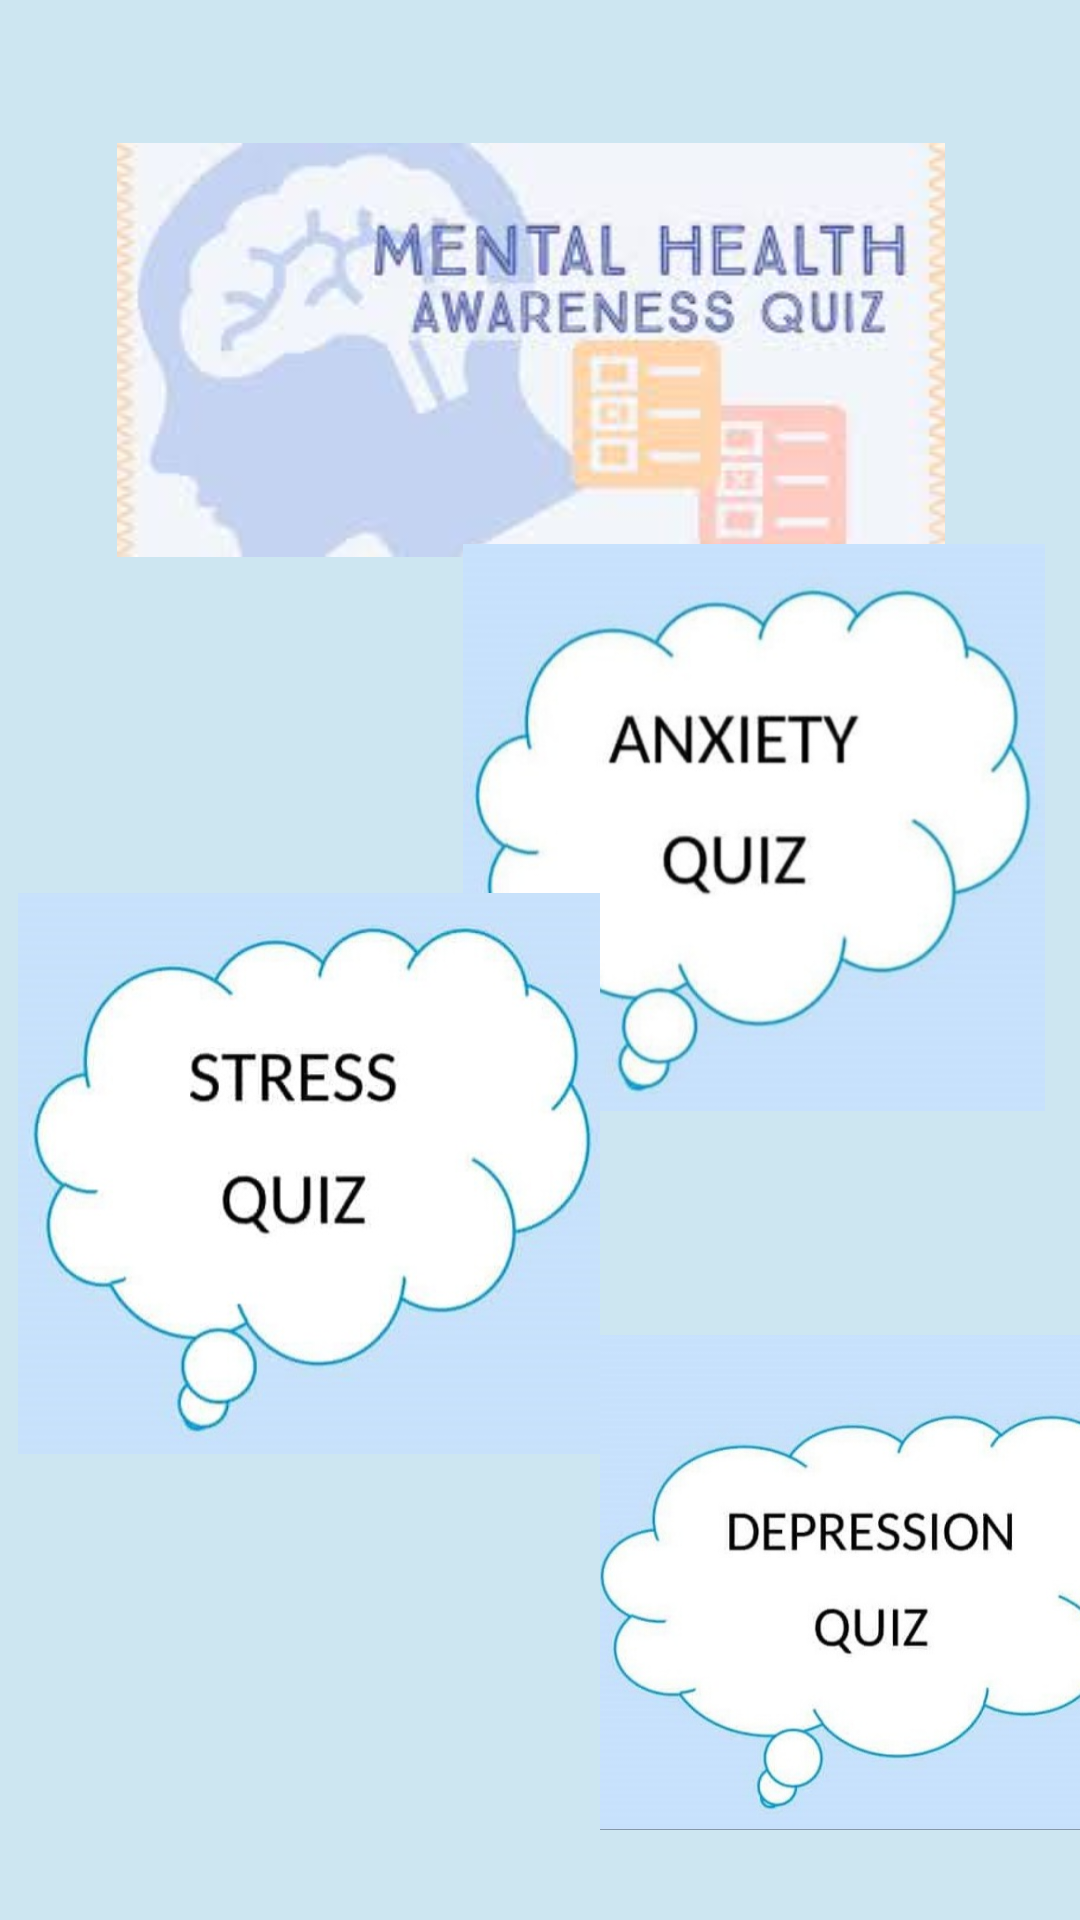

Write the Android layout XML for this screen, with the resource values it uses.
<!-- AndroidManifest.xml: application theme AppTheme -->
<!-- res/layout/fragment_quiz.xml -->
<?xml version="1.0" encoding="utf-8"?>
<androidx.constraintlayout.widget.ConstraintLayout xmlns:android="http://schemas.android.com/apk/res/android"
    xmlns:app="http://schemas.android.com/apk/res-auto"
    xmlns:tools="http://schemas.android.com/tools"
    android:id="@+id/bquiz"
    android:layout_width="match_parent"
    android:layout_height="match_parent"
    android:background="#CDE6F1"
    tools:context=".quiz">

    <ImageView
        android:id="@+id/quiz"
        android:layout_width="276dp"
        android:layout_height="157dp"
        android:src="@drawable/quiz"
        app:layout_constraintBottom_toBottomOf="parent"
        app:layout_constraintEnd_toEndOf="parent"
        app:layout_constraintHorizontal_bias="0.466"
        app:layout_constraintStart_toStartOf="parent"
        app:layout_constraintTop_toTopOf="parent"
        app:layout_constraintVertical_bias="0.079" />

    <ImageView
        android:id="@+id/qbutton"
        android:layout_width="194dp"
        android:layout_height="195dp"
        android:src="@drawable/anxietyim"
        app:layout_constraintBottom_toBottomOf="parent"
        app:layout_constraintEnd_toEndOf="parent"
        app:layout_constraintHorizontal_bias="0.93"
        app:layout_constraintStart_toStartOf="parent"
        app:layout_constraintTop_toTopOf="parent"
        app:layout_constraintVertical_bias="0.401" />

    <ImageView
        android:id="@+id/sbutton"
        android:layout_width="194dp"
        android:layout_height="195dp"
        android:src="@drawable/stressim"
        app:layout_constraintBottom_toBottomOf="parent"
        app:layout_constraintEnd_toEndOf="parent"
        app:layout_constraintHorizontal_bias="0.036"
        app:layout_constraintStart_toStartOf="parent"
        app:layout_constraintTop_toTopOf="parent"
        app:layout_constraintVertical_bias="0.66" />

    <ImageView
        android:id="@+id/dbutton"
        android:layout_width="194dp"
        android:layout_height="195dp"
        android:src="@drawable/depressionim"
        app:layout_constraintBottom_toBottomOf="parent"
        app:layout_constraintEnd_toEndOf="parent"
        app:layout_constraintHorizontal_bias="0.0"
        app:layout_constraintStart_toEndOf="@+id/sbutton"
        app:layout_constraintTop_toBottomOf="@+id/qbutton"
        app:layout_constraintVertical_bias="0.791" />

</androidx.constraintlayout.widget.ConstraintLayout>
<!-- resources referenced by this layout -->
<resources>
  <!-- drawable anxietyim: jpeg bitmap (drawable, 30256 bytes) -->
  <!-- drawable depressionim: jpeg bitmap (drawable, 41999 bytes) -->
  <!-- drawable quiz: jpeg bitmap (drawable, 6302 bytes) -->
  <!-- drawable stressim: jpeg bitmap (drawable, 33016 bytes) -->
  <style name="AppTheme" parent="Theme.AppCompat.Light.NoActionBar">
          
          <item name="colorPrimary">#86CFEF</item>
          <item name="colorPrimaryDark">#86CFEF</item>
          <item name="colorAccent">#86CFEF</item>
      </style>
</resources>
